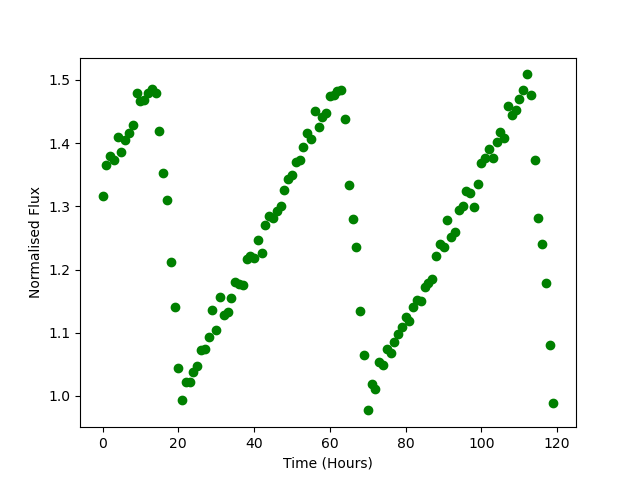

The file beside this chart, header and first rows:
Time, Flux
0.0, 1.317
1.0, 1.366
2.0, 1.38
3.0, 1.374
4.0, 1.41
5.0, 1.385
6.0, 1.404
7.0, 1.416
8.0, 1.429
9.0, 1.479
10.0, 1.467
11.0, 1.468
12.0, 1.479
13.0, 1.486
14.0, 1.48
15.0, 1.419
16.0, 1.353
17.0, 1.31
18.0, 1.212
19.0, 1.141
20.0, 1.044
21.0, 0.9939
22.0, 1.022
23.0, 1.022
24.0, 1.038
25.0, 1.047
26.0, 1.073
27.0, 1.074
28.0, 1.094
29.0, 1.135
30.0, 1.105
31.0, 1.156
32.0, 1.128
33.0, 1.133
34.0, 1.155
35.0, 1.181
36.0, 1.177
37.0, 1.175
38.0, 1.217
39.0, 1.221
40.0, 1.218
41.0, 1.247
42.0, 1.226
43.0, 1.27
44.0, 1.284
45.0, 1.281
46.0, 1.293
47.0, 1.301
48.0, 1.325
49.0, 1.343
50.0, 1.35
51.0, 1.37
52.0, 1.374
53.0, 1.393
54.0, 1.416
55.0, 1.407
56.0, 1.45
57.0, 1.426
58.0, 1.441
59.0, 1.448
... 60 more rows
